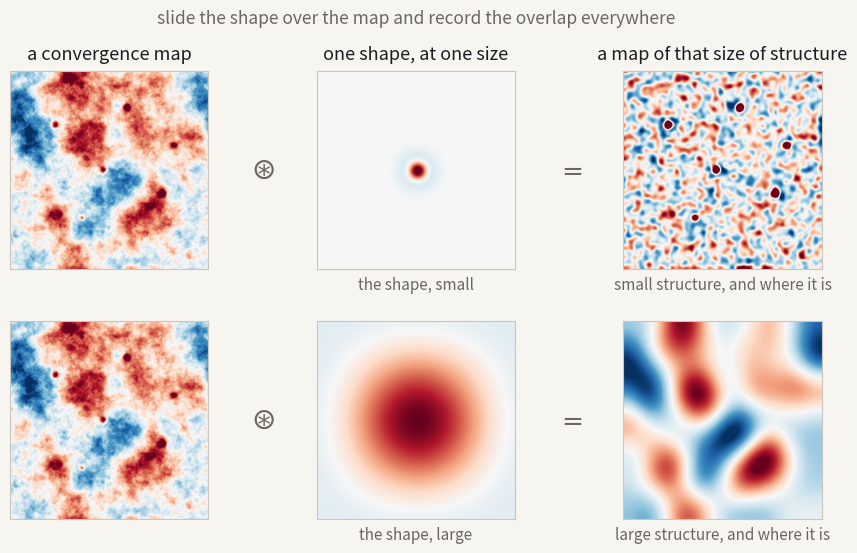

Reproduce this figure in Python. (Note: this script raises an exception after producing the figure.)
#!/usr/bin/env python3
"""What a wavelet transform actually DOES, drawn on a convergence field.

The first version of the excursion slide showed a wavelet shape and a set of
1-D bands, and it did not land: you could see the pieces without ever seeing
the operation, and nothing on the slide looked like the data the talk is about.
This draws the operation itself, twice, on a 2-D field:

    kappa  (*)  psi at a small size   =  one map of the small structure
    kappa  (*)  psi at a large size   =  one map of the large structure

Convolution is the right verb for this audience: slide the shape over the map
and record the overlap everywhere. Doing it at every size is the transform, and
the output being a MAP at each size - not a curve - is the whole reason a
one-point statistic per scale exists at all, which is the next slide.

The field is synthetic: a Gaussian random field with a power-law spectrum plus
a handful of compact haloes, so that there is real structure at two well
separated sizes and the two band images visibly differ. It illustrates the
operation; it is not data, and the slide does not claim it is.

Run with a python that has numpy and matplotlib:

    /usr/local/bin/python3 tools/make-wavelet-what.py

Writes assets/diagrams/wavelet_what.png.
"""
import numpy as np
import matplotlib
matplotlib.use("Agg")
import matplotlib.pyplot as plt

PAPER  = "#f7f5f0"
INK    = "#1c1c22"
MUTED  = "#6a6760"
ACCENT = "#2f49c0"

H1 = np.array([1.0, 4.0, 6.0, 4.0, 1.0]) / 16.0


def atrous2d(img, nscales):
    """2-D isotropic starlet: bands w_j and the coarse residual c_J."""
    c = np.asarray(img, float)
    bands = []
    for j in range(nscales):
        step = 2 ** j
        k = np.zeros((len(H1) - 1) * step + 1)
        k[::step] = H1
        sm = np.apply_along_axis(
            lambda r: np.convolve(np.pad(r, len(k) // 2, mode="reflect"), k, "valid"),
            0, c)
        sm = np.apply_along_axis(
            lambda r: np.convolve(np.pad(r, len(k) // 2, mode="reflect"), k, "valid"),
            1, sm)
        bands.append(c - sm)
        c = sm
    return bands, c


def kernel(n, step):
    """The 2-D starlet wavelet at one dilation: the band a delta lands in."""
    d = np.zeros((n, n))
    d[n // 2, n // 2] = 1.0
    bands, _ = atrous2d(d, step + 1)
    return bands[step]


# ------------------------------------------------------------------ the field
N = 256
rng = np.random.default_rng(11)
kx = np.fft.fftfreq(N)[:, None]
ky = np.fft.fftfreq(N)[None, :]
k = np.sqrt(kx ** 2 + ky ** 2)
P = np.zeros_like(k)
P[k > 0] = k[k > 0] ** -3.0
field = np.real(np.fft.ifft2(np.fft.fft2(rng.standard_normal((N, N))) * np.sqrt(P)))
field /= field.std()

yy, xx = np.mgrid[0:N, 0:N]


def halo(cx, cy, s, a):
    return a * np.exp(-0.5 * ((xx - cx) ** 2 + (yy - cy) ** 2) / s ** 2)


# compact haloes, sized to land squarely in the fine band, and broad ones for
# the coarse band. Without them a power-law field gives the fine band a uniform
# hash, which shows nothing.
for cx, cy, s, a in [(58, 70, 3.4, 4.0), (150, 48, 3.0, 3.6), (196, 158, 3.6, 3.8),
                     (92, 190, 2.9, 3.2), (210, 96, 3.2, 3.0), (120, 128, 3.1, 3.4)]:
    field += halo(cx, cy, s, a)
for cx, cy, s, a in [(80, 96, 16.0, 2.6), (178, 176, 19.0, 2.4), (60, 190, 13.0, 2.0)]:
    field += halo(cx, cy, s, a)

SMALL, LARGE = 2, 5
bands, _coarse = atrous2d(field, LARGE + 1)


def show(ax, img, cmap="RdBu_r", q=99.0):
    v = np.percentile(np.abs(img), q)
    ax.imshow(img, cmap=cmap, vmin=-v, vmax=v, interpolation="bilinear")
    ax.set_xticks([]); ax.set_yticks([])
    for s in ax.spines.values():
        s.set_color("#c9c6c0"); s.set_linewidth(0.8)


fig = plt.figure(figsize=(9.7, 5.6))
fig.patch.set_facecolor(PAPER)
gs = fig.add_gridspec(2, 5, width_ratios=[1.0, 0.20, 1.0, 0.20, 1.0],
                      hspace=0.26, wspace=0.02,
                      left=0.055, right=0.945, top=0.87, bottom=0.07)

KN = 96
for row, (step, lab) in enumerate([(SMALL, "small"), (LARGE, "large")]):
    axk = fig.add_subplot(gs[row, 0])
    show(axk, field)
    if row == 0:
        axk.set_title("a convergence map", color=INK, fontsize=13, pad=8)
        # the other two columns get their headings once, on the top row

    axo = fig.add_subplot(gs[row, 1])
    axo.axis("off")
    axo.text(0.5, 0.5, "$\\circledast$", ha="center", va="center",
             fontsize=21, color=MUTED, transform=axo.transAxes)

    axp = fig.add_subplot(gs[row, 2])
    ker = kernel(KN * 2, step)
    c = KN
    half = 40
    show(axp, ker[c - half:c + half, c - half:c + half], q=99.9)
    axp.set_xlabel("the shape, %s" % lab, color=MUTED, fontsize=11, labelpad=5)

    axe = fig.add_subplot(gs[row, 3])
    axe.axis("off")
    axe.text(0.5, 0.5, "$=$", ha="center", va="center",
             fontsize=19, color=MUTED, transform=axe.transAxes)

    axb = fig.add_subplot(gs[row, 4])
    show(axb, bands[step])
    if row == 0:
        axp.set_title("one shape, at one size", color=INK, fontsize=13, pad=8)
        axb.set_title("a map of that size of structure", color=INK, fontsize=13, pad=8)
    axb.set_xlabel("%s structure, and where it is" % lab,
                   color=MUTED, fontsize=11, labelpad=5)

fig.text(0.50, 0.955,
         "slide the shape over the map and record the overlap everywhere",
         ha="center", color=MUTED, fontsize=12.5)

fig.savefig("assets/diagrams/wavelet_what.png", dpi=200, facecolor=PAPER)
print("wrote assets/diagrams/wavelet_what.png")
